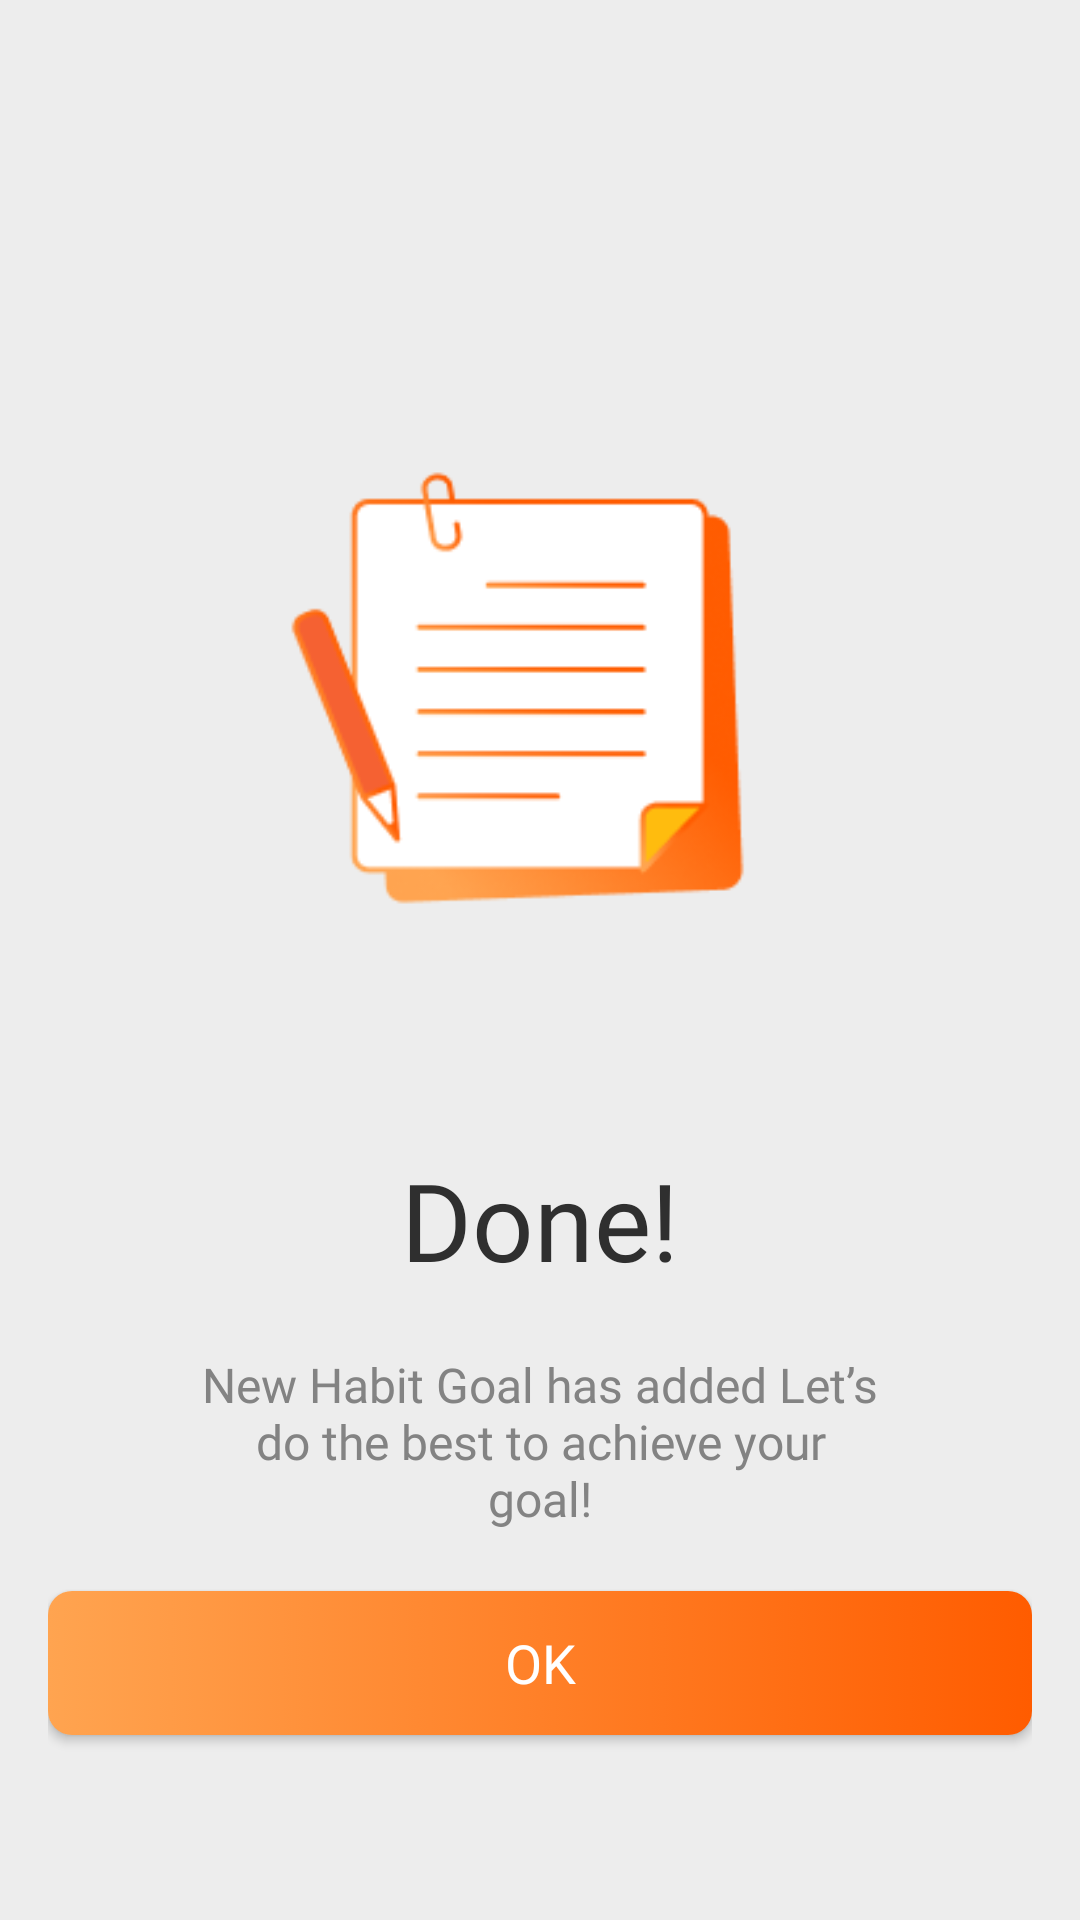

This screen was rendered from an Android layout file. Write that file and the resources it references.
<!-- AndroidManifest.xml: application theme Theme.HabitApp -->
<!-- res/layout/fragment_success_add_habit.xml -->
<?xml version="1.0" encoding="utf-8"?>
<androidx.constraintlayout.widget.ConstraintLayout xmlns:android="http://schemas.android.com/apk/res/android"
    xmlns:app="http://schemas.android.com/apk/res-auto"
    xmlns:tools="http://schemas.android.com/tools"
    android:layout_width="match_parent"
    android:layout_height="match_parent"
    android:background="@color/page_bg_white"
    android:padding="16dp"
    tools:context=".presentation.ui.SuccessAddHabitFragment">

    <ImageView
        android:id="@+id/icon"
        android:layout_width="wrap_content"
        android:layout_height="wrap_content"
        android:src="@drawable/success_habit_icon"
        app:layout_constraintBottom_toBottomOf="parent"
        app:layout_constraintEnd_toEndOf="parent"
        app:layout_constraintStart_toStartOf="parent"
        app:layout_constraintTop_toTopOf="parent"
        app:layout_constraintVertical_bias="0.2" />

    <TextView
        android:id="@+id/title"
        android:layout_width="match_parent"
        android:layout_height="wrap_content"
        android:fontFamily="@font/nunito_bold"
        android:text="@string/done"
        android:textAlignment="center"
        android:textColor="@color/main_black"
        android:textSize="36sp"
        app:layout_constraintTop_toBottomOf="@id/icon" />

    <TextView
        android:id="@+id/description"
        android:layout_width="match_parent"
        android:layout_height="wrap_content"
        android:layout_marginHorizontal="50dp"
        android:layout_marginVertical="20dp"
        android:fontFamily="@font/nunito_semibold"
        android:text="@string/new_habit_goal_has_added_let_s_do_the_best_to_achieve_your_goal"
        android:textAlignment="center"
        android:textColor="@color/gray_text_color"
        android:textSize="16sp"
        app:layout_constraintTop_toBottomOf="@id/title" />

    <androidx.appcompat.widget.AppCompatButton
        android:id="@+id/btn_ok"
        style="@style/CustomMainButtonStyle"
        android:layout_width="match_parent"
        android:layout_height="wrap_content"
        android:layout_marginTop="20dp"
        android:background="@drawable/custom_main_button_bg"
        android:text="@string/ok"
        app:layout_constraintTop_toBottomOf="@id/description" />

</androidx.constraintlayout.widget.ConstraintLayout>
<!-- resources referenced by this layout -->
<resources>
  <color name="gray_text_color">#838383</color>
  <color name="main_black">#2F2F2F</color>
  <color name="page_bg_white">#EDEDED</color>
  <!-- drawable custom_main_button_bg (drawable) -->
  <?xml version="1.0" encoding="utf-8"?>
  <selector xmlns:android="http://schemas.android.com/apk/res/android">
      <item>
          <shape>
              <gradient android:endColor="#FF5C00" android:startColor="#FFA450" android:type="linear" />
          <corners android:radius="8dp"/>
          </shape>
      </item>
  </selector>
  <!-- drawable success_habit_icon: png bitmap (drawable, 10601 bytes) -->
  <string name="done">Done!</string>
  <string name="new_habit_goal_has_added_let_s_do_the_best_to_achieve_your_goal">New Habit Goal has added Let’s do the best to achieve your goal!</string>
  <string name="ok">OK</string>
  <style name="CustomMainButtonStyle">
          <item name="android:background">@drawable/custom_main_button_bg</item>
          <item name="android:textColor">@color/white</item>
          <item name="textAllCaps">false</item>
          <item name="fontFamily">@font/nunito_extrabold</item>
          <item name="android:textSize">18sp</item>
      </style>
  <style name="Theme.HabitApp" parent="Base.Theme.HabitApp" />
  <color name="white">#FFFFFFFF</color>
  <style name="Base.Theme.HabitApp" parent="Theme.Material3.DayNight.NoActionBar">
          
          
      </style>
</resources>
